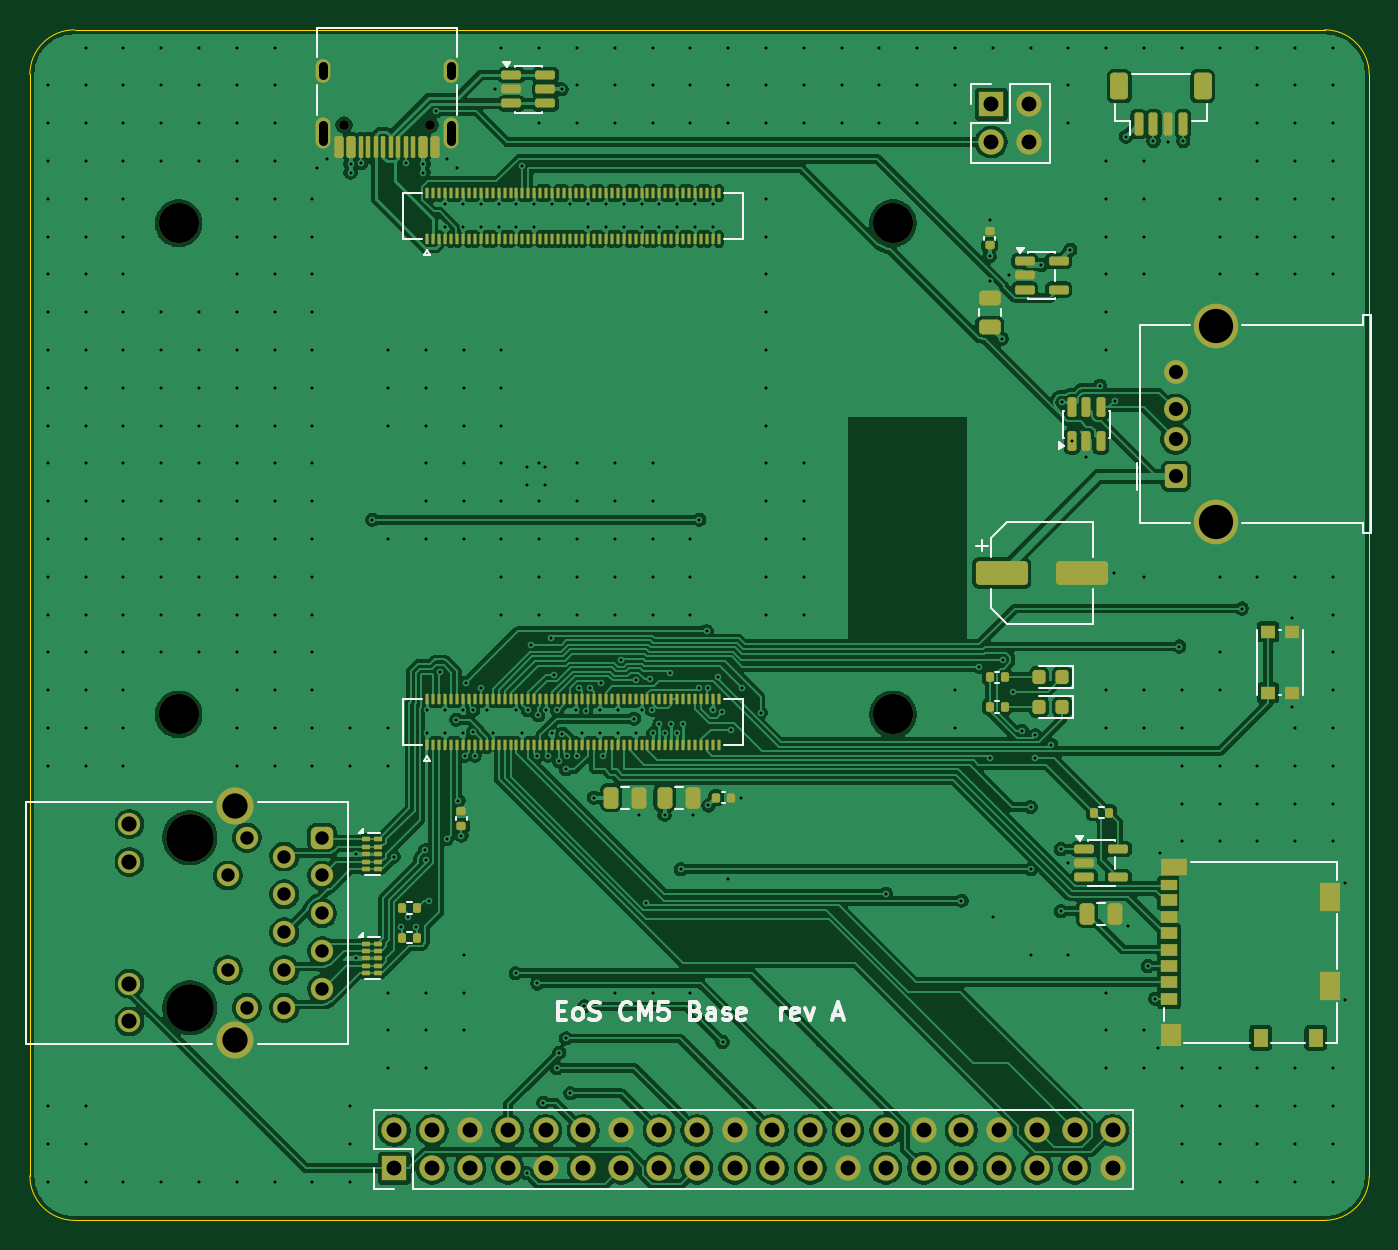
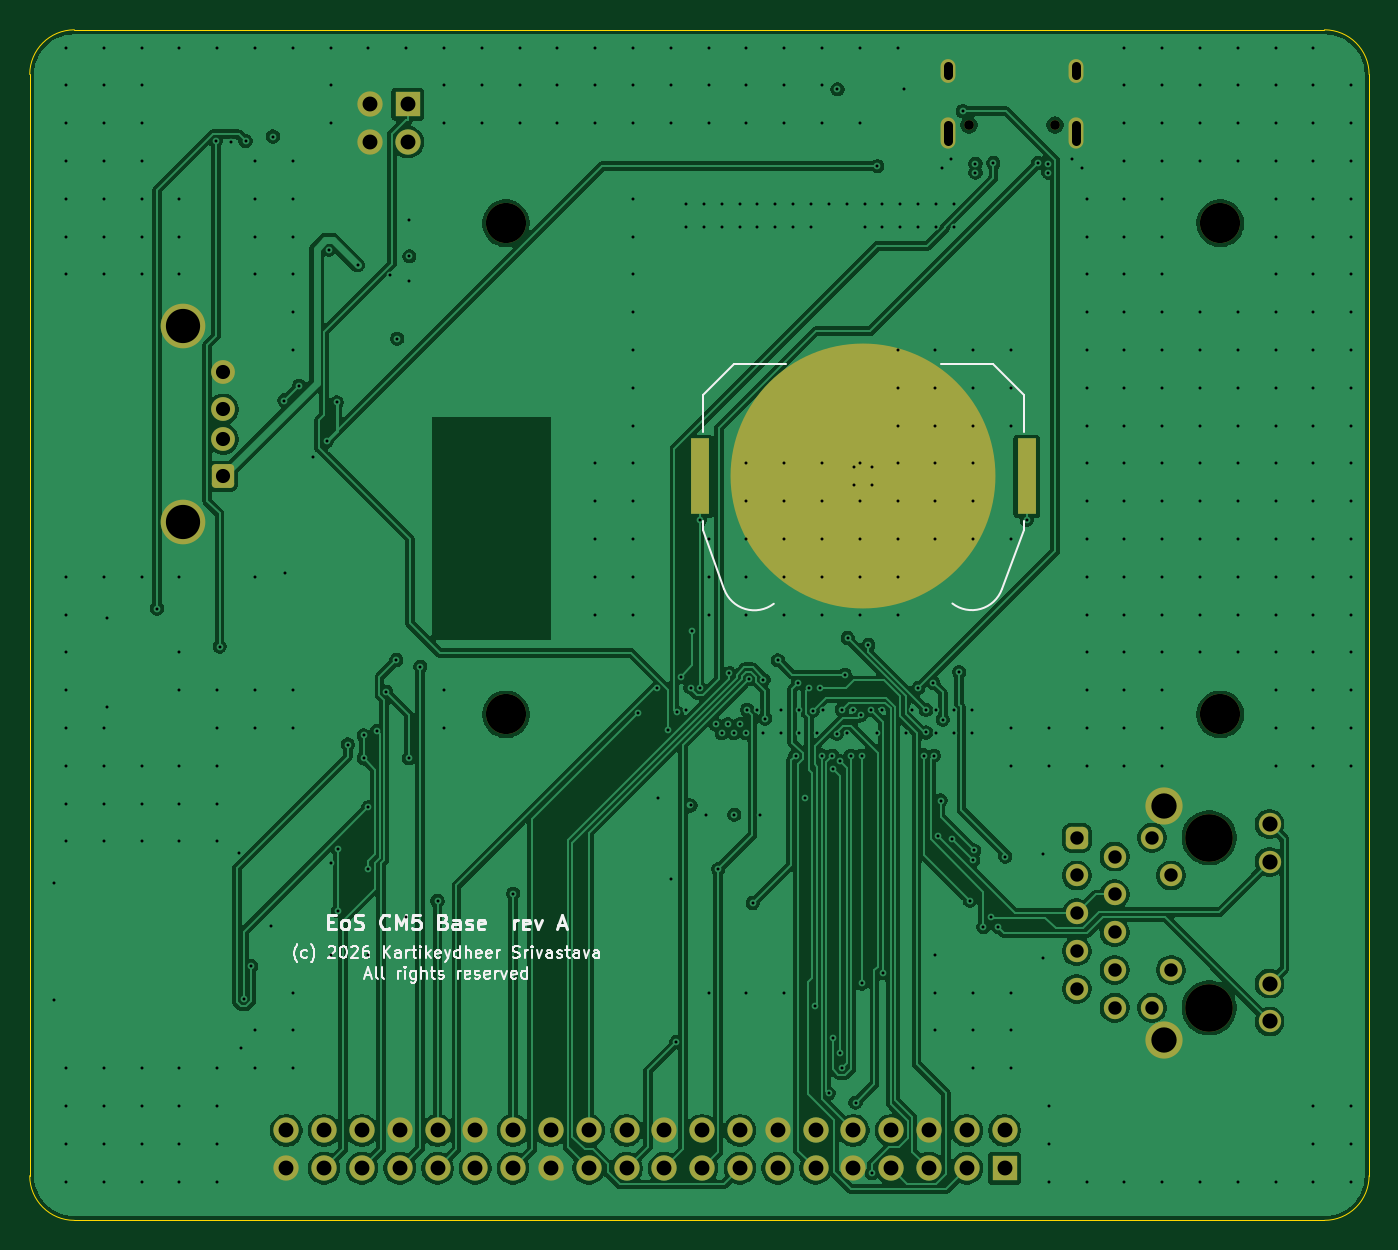
Circuit board: 13 layer files. Board 90.0 x 80.0 mm.
- bottom_copper: eos-cm5-base-B_Cu.gbr (184470 bytes)
- bottom_mask: eos-cm5-base-B_Mask.gbr (3803 bytes)
- paste: eos-cm5-base-B_Paste.gbr (556 bytes)
- bottom_silk: eos-cm5-base-B_Silkscreen.gbr (29200 bytes)
- outline: eos-cm5-base-Edge_Cuts.gbr (905 bytes)
- top_copper: eos-cm5-base-F_Cu.gbr (321811 bytes)
- top_mask: eos-cm5-base-F_Mask.gbr (13519 bytes)
- paste: eos-cm5-base-F_Paste.gbr (10878 bytes)
- top_silk: eos-cm5-base-F_Silkscreen.gbr (16330 bytes)
- inner_copper: eos-cm5-base-In1_Cu.gbr (191914 bytes)
- inner_copper: eos-cm5-base-In2_Cu.gbr (529247 bytes)
- drill: eos-cm5-base-NPTH.drl (558 bytes)
- drill: eos-cm5-base-PTH.drl (9576 bytes)

=== bottom_copper: eos-cm5-base-B_Cu.gbr (184470 bytes, source omitted) ===
=== bottom_mask: eos-cm5-base-B_Mask.gbr ===
%TF.GenerationSoftware,KiCad,Pcbnew,10.0.6*%
%TF.CreationDate,2026-10-12T06:21:57+05:30*%
%TF.ProjectId,eos-cm5-base,656f732d-636d-4352-9d62-6173652e6b69,rev?*%
%TF.SameCoordinates,Original*%
%TF.FileFunction,Soldermask,Bot*%
%TF.FilePolarity,Negative*%
%FSLAX46Y46*%
G04 Gerber Fmt 4.6, Leading zero omitted, Abs format (unit mm)*
G04 Created by KiCad (PCBNEW 10.0.6) date 2026-10-12 06:21:57*
%MOMM*%
%LPD*%
G01*
G04 APERTURE LIST*
G04 Aperture macros list*
%AMRoundRect*
0 Rectangle with rounded corners*
0 $1 Rounding radius*
0 $2 $3 $4 $5 $6 $7 $8 $9 X,Y pos of 4 corners*
0 Add a 4 corners polygon primitive as box body*
4,1,4,$2,$3,$4,$5,$6,$7,$8,$9,$2,$3,0*
0 Add four circle primitives for the rounded corners*
1,1,$1+$1,$2,$3*
1,1,$1+$1,$4,$5*
1,1,$1+$1,$6,$7*
1,1,$1+$1,$8,$9*
0 Add four rect primitives between the rounded corners*
20,1,$1+$1,$2,$3,$4,$5,0*
20,1,$1+$1,$4,$5,$6,$7,0*
20,1,$1+$1,$6,$7,$8,$9,0*
20,1,$1+$1,$8,$9,$2,$3,0*%
G04 Aperture macros list end*
%ADD10RoundRect,0.250000X0.500000X-0.550000X0.500000X0.550000X-0.500000X0.550000X-0.500000X-0.550000X0*%
%ADD11C,1.600000*%
%ADD12C,3.000000*%
%ADD13C,2.700000*%
%ADD14C,3.200000*%
%ADD15RoundRect,0.375000X-0.375000X0.375000X-0.375000X-0.375000X0.375000X-0.375000X0.375000X0.375000X0*%
%ADD16C,1.500000*%
%ADD17C,2.500000*%
%ADD18R,1.700000X1.700000*%
%ADD19C,1.700000*%
%ADD20C,0.650000*%
%ADD21O,1.000000X2.100000*%
%ADD22O,1.000000X1.600000*%
%ADD23R,1.270000X5.080000*%
%ADD24C,17.800000*%
G04 APERTURE END LIST*
D10*
%TO.C,J4*%
X77000000Y-30000000D03*
D11*
X77000000Y-27500000D03*
X77000000Y-25500000D03*
X77000000Y-23000000D03*
D12*
X79710000Y-33070000D03*
X79710000Y-19930000D03*
%TD*%
D13*
%TO.C,H1*%
X10000000Y-46000000D03*
%TD*%
D14*
%TO.C,J5*%
X10750000Y-54285000D03*
X10750000Y-65715000D03*
D15*
X19640000Y-54285000D03*
D16*
X17100000Y-55555000D03*
X19640000Y-56825000D03*
X17100000Y-58095000D03*
X19640000Y-59365000D03*
X17100000Y-60635000D03*
X19640000Y-61905000D03*
X17100000Y-63175000D03*
X19640000Y-64445000D03*
X17100000Y-65715000D03*
X14580000Y-54285000D03*
X13310000Y-56825000D03*
X13310000Y-63175000D03*
X14580000Y-65715000D03*
X6690000Y-53370000D03*
X6690000Y-55910000D03*
X6690000Y-64090000D03*
X6690000Y-66630000D03*
D17*
X13800000Y-52125000D03*
X13800000Y-67875000D03*
%TD*%
D18*
%TO.C,J7*%
X24500000Y-76500000D03*
D19*
X24500000Y-73960000D03*
X27040000Y-76500000D03*
X27040000Y-73960000D03*
X29580000Y-76500000D03*
X29580000Y-73960000D03*
X32120000Y-76500000D03*
X32120000Y-73960000D03*
X34660000Y-76500000D03*
X34660000Y-73960000D03*
X37200000Y-76500000D03*
X37200000Y-73960000D03*
X39740000Y-76500000D03*
X39740000Y-73960000D03*
X42280000Y-76500000D03*
X42280000Y-73960000D03*
X44820000Y-76500000D03*
X44820000Y-73960000D03*
X47360000Y-76500000D03*
X47360000Y-73960000D03*
X49900000Y-76500000D03*
X49900000Y-73960000D03*
X52440000Y-76500000D03*
X52440000Y-73960000D03*
X54980000Y-76500000D03*
X54980000Y-73960000D03*
X57520000Y-76500000D03*
X57520000Y-73960000D03*
X60060000Y-76500000D03*
X60060000Y-73960000D03*
X62600000Y-76500000D03*
X62600000Y-73960000D03*
X65140000Y-76500000D03*
X65140000Y-73960000D03*
X67680000Y-76500000D03*
X67680000Y-73960000D03*
X70220000Y-76500000D03*
X70220000Y-73960000D03*
X72760000Y-76500000D03*
X72760000Y-73960000D03*
%TD*%
D13*
%TO.C,H2*%
X58000000Y-46000000D03*
%TD*%
%TO.C,H3*%
X10000000Y-13000000D03*
%TD*%
D20*
%TO.C,J3*%
X26890000Y-6400000D03*
X21110000Y-6400000D03*
D21*
X28320000Y-6930000D03*
D22*
X28320000Y-2750000D03*
D21*
X19680000Y-6930000D03*
D22*
X19680000Y-2750000D03*
%TD*%
D18*
%TO.C,J9*%
X64600000Y-5000000D03*
D19*
X67140000Y-5000000D03*
X64600000Y-7540000D03*
X67140000Y-7540000D03*
%TD*%
D13*
%TO.C,H4*%
X58000000Y-13000000D03*
%TD*%
D23*
%TO.C,BT1*%
X44985000Y-30000000D03*
X23015000Y-30000000D03*
D24*
X34000000Y-30000000D03*
%TD*%
M02*

=== paste: eos-cm5-base-B_Paste.gbr ===
%TF.GenerationSoftware,KiCad,Pcbnew,10.0.6*%
%TF.CreationDate,2026-10-12T06:21:57+05:30*%
%TF.ProjectId,eos-cm5-base,656f732d-636d-4352-9d62-6173652e6b69,rev?*%
%TF.SameCoordinates,Original*%
%TF.FileFunction,Paste,Bot*%
%TF.FilePolarity,Positive*%
%FSLAX46Y46*%
G04 Gerber Fmt 4.6, Leading zero omitted, Abs format (unit mm)*
G04 Created by KiCad (PCBNEW 10.0.6) date 2026-10-12 06:21:57*
%MOMM*%
%LPD*%
G01*
G04 APERTURE LIST*
%ADD10R,1.270000X5.080000*%
G04 APERTURE END LIST*
D10*
%TO.C,BT1*%
X44985000Y-30000000D03*
X23015000Y-30000000D03*
%TD*%
M02*

=== bottom_silk: eos-cm5-base-B_Silkscreen.gbr (29200 bytes, source omitted) ===
=== outline: eos-cm5-base-Edge_Cuts.gbr ===
%TF.GenerationSoftware,KiCad,Pcbnew,10.0.6*%
%TF.CreationDate,2026-10-12T06:21:57+05:30*%
%TF.ProjectId,eos-cm5-base,656f732d-636d-4352-9d62-6173652e6b69,rev?*%
%TF.SameCoordinates,Original*%
%TF.FileFunction,Profile,NP*%
%FSLAX46Y46*%
G04 Gerber Fmt 4.6, Leading zero omitted, Abs format (unit mm)*
G04 Created by KiCad (PCBNEW 10.0.6) date 2026-10-12 06:21:57*
%MOMM*%
%LPD*%
G01*
G04 APERTURE LIST*
%TA.AperFunction,Profile*%
%ADD10C,0.100000*%
%TD*%
G04 APERTURE END LIST*
D10*
X0Y-3000000D02*
G75*
G02*
X3000000Y0I3000000J0D01*
G01*
X0Y-77000000D02*
X0Y-3000000D01*
X3000000Y0D02*
X87000000Y0D01*
X3000000Y-80000000D02*
G75*
G02*
X0Y-77000000I0J3000000D01*
G01*
X87000000Y0D02*
G75*
G02*
X90000000Y-3000000I0J-3000000D01*
G01*
X87000000Y-80000000D02*
X3000000Y-80000000D01*
X90000000Y-3000000D02*
X90000000Y-77000000D01*
X90000000Y-77000000D02*
G75*
G02*
X87000000Y-80000000I-3000000J0D01*
G01*
M02*

=== top_copper: eos-cm5-base-F_Cu.gbr (321811 bytes, source omitted) ===
=== top_mask: eos-cm5-base-F_Mask.gbr (13519 bytes, source omitted) ===
=== paste: eos-cm5-base-F_Paste.gbr (10878 bytes, source omitted) ===
=== top_silk: eos-cm5-base-F_Silkscreen.gbr (16330 bytes, source omitted) ===
=== inner_copper: eos-cm5-base-In1_Cu.gbr (191914 bytes, source omitted) ===
=== inner_copper: eos-cm5-base-In2_Cu.gbr (529247 bytes, source omitted) ===
=== drill: eos-cm5-base-NPTH.drl ===
M48
; DRILL file KiCad 10.0.6 date 2026-10-12T06:21:57
; FORMAT={-:-/ absolute / metric / decimal}
; #@! TF.CreationDate,2026-10-12T06:21:57+05:30
; #@! TF.GenerationSoftware,Kicad,Pcbnew,10.0.6
; #@! TF.FileFunction,NonPlated,1,4,NPTH
FMAT,2
METRIC
; #@! TA.AperFunction,NonPlated,NPTH,ComponentDrill
T1C0.650
; #@! TA.AperFunction,NonPlated,NPTH,ComponentDrill
T2C2.700
; #@! TA.AperFunction,NonPlated,NPTH,ComponentDrill
T3C3.200
%
G90
G05
T1
X21.11Y-6.4
X26.89Y-6.4
T2
X10.0Y-13.0
X10.0Y-46.0
X58.0Y-13.0
X58.0Y-46.0
T3
X10.75Y-54.285
X10.75Y-65.715
M30

=== drill: eos-cm5-base-PTH.drl (9576 bytes, source omitted) ===
